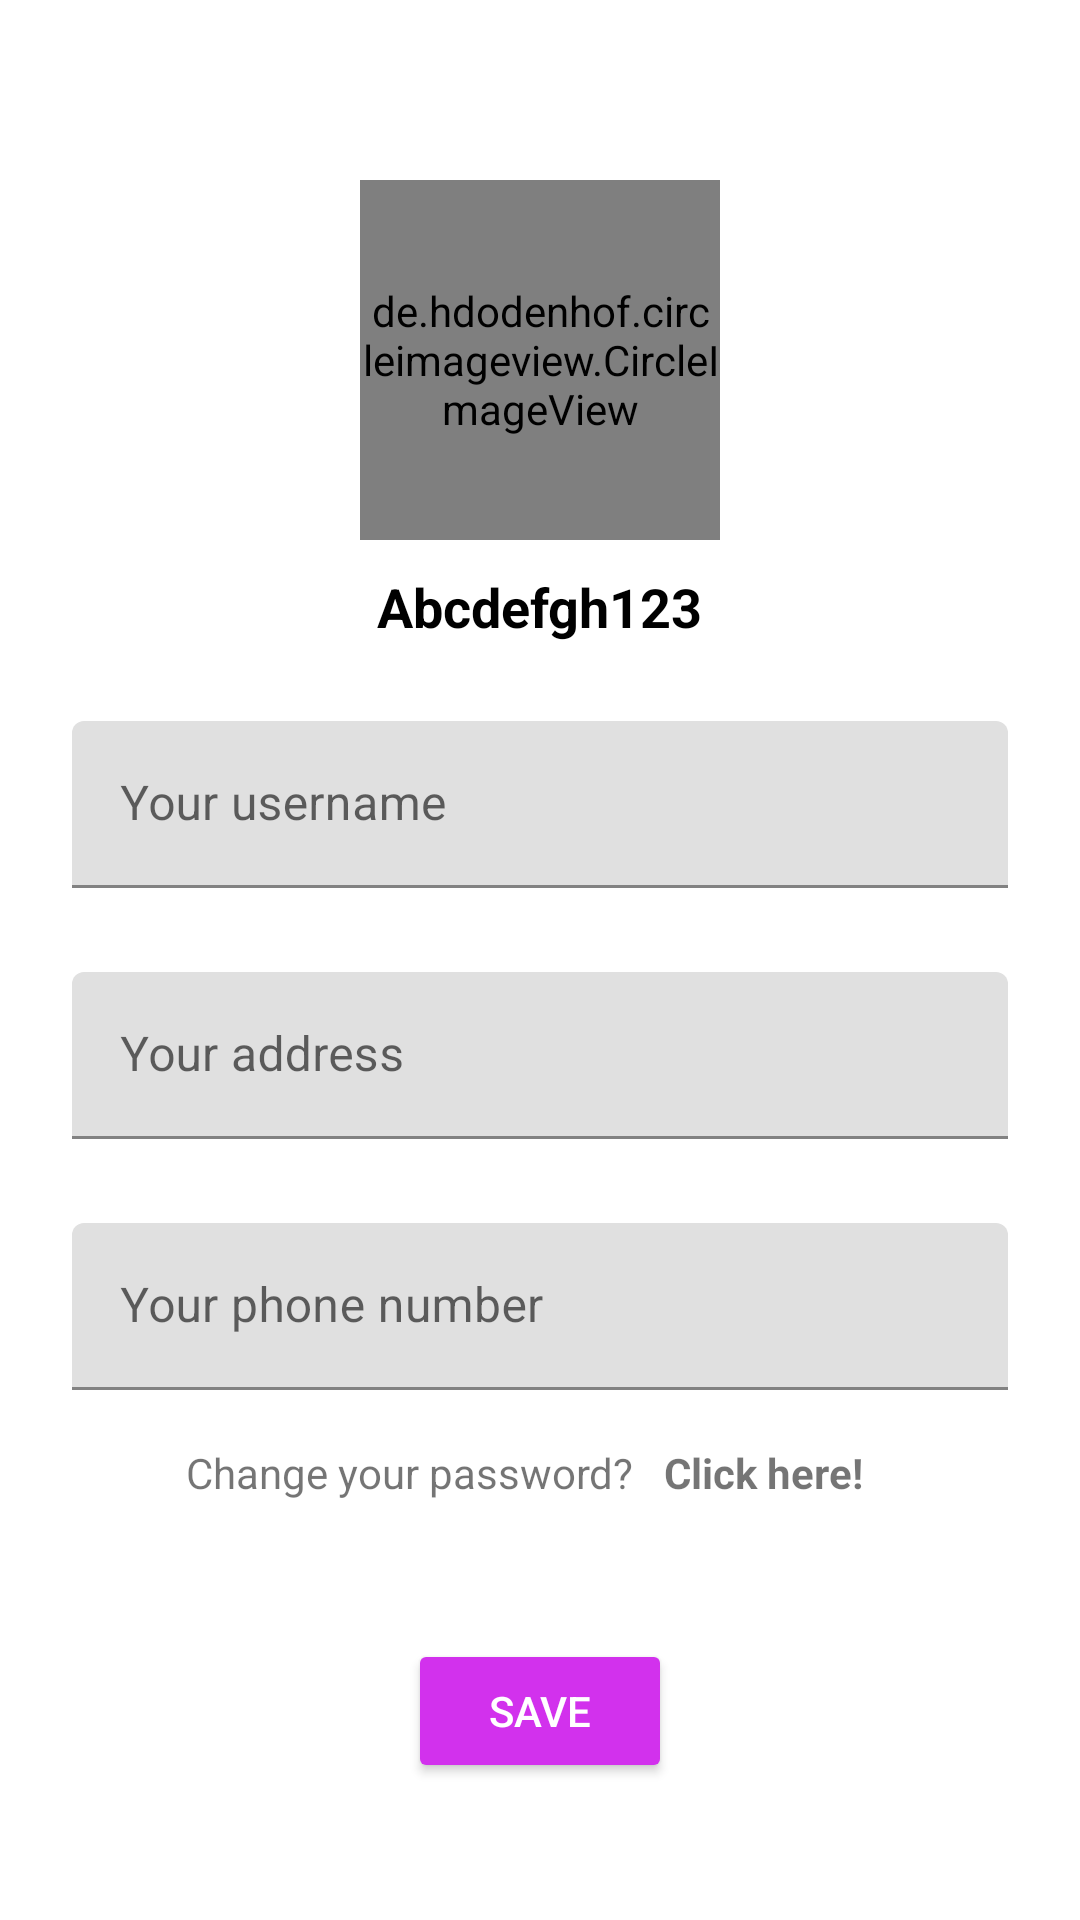

The Android layout XML behind this screen, and the referenced resources:
<!-- AndroidManifest.xml: application theme Theme.CosmeticDeliveryApp -->
<!-- res/layout/fragment_edit_profile.xml -->
<?xml version="1.0" encoding="utf-8"?>
<RelativeLayout xmlns:android="http://schemas.android.com/apk/res/android"
    xmlns:tools="http://schemas.android.com/tools"
    android:layout_width="match_parent"
    android:layout_height="match_parent"
    tools:context=".ui.EditProfileFragment">

    <de.hdodenhof.circleimageview.CircleImageView
        android:id="@+id/img_view"
        android:layout_width="120dp"
        android:layout_height="120dp"
        android:src="@drawable/userpic"
        android:layout_centerHorizontal="true"
        android:background="@drawable/circle"
        android:layout_marginTop="60dp"
        />
    <TextView
        android:id="@+id/title"
        android:layout_width="wrap_content"
        android:layout_height="wrap_content"
        android:text="Abcdefgh123"
        android:textColor="#000"
        android:layout_below="@+id/img_view"
        android:layout_centerHorizontal="true"
        android:layout_marginTop="10dp"
        android:textStyle="bold"
        android:textSize="18dp"
        />
    <LinearLayout
            android:layout_width="match_parent"
            android:layout_height="wrap_content"
            android:paddingBottom="40dp"
            android:layout_below="@id/title"
            android:layout_marginTop="2dp"
            android:layout_marginBottom="2dp"
            android:orientation="vertical"
            android:id="@+id/lL">

            <com.google.android.material.textfield.TextInputLayout
                android:id="@+id/usernameTil"
                android:layout_width="match_parent"
                android:layout_height="wrap_content"
                android:layout_marginTop="20dp"
                android:hint="Your username"
                android:padding="4dp"
                >
                <com.google.android.material.textfield.TextInputEditText
                    android:id="@+id/usernameEt"
                    android:layout_width="match_parent"
                    android:layout_height="wrap_content"
                    android:layout_marginStart="20dp"
                    android:layout_marginEnd="20dp"
                    android:drawablePadding="10dp"
                    android:textSize="16sp"
                    android:inputType="textPersonName"
                    />
            </com.google.android.material.textfield.TextInputLayout>
            <com.google.android.material.textfield.TextInputLayout
                android:id="@+id/addressTil"
                android:layout_width="match_parent"
                android:layout_height="wrap_content"
                android:layout_marginTop="20dp"
                android:hint="Your address"
                android:padding="4dp"
                >
                <com.google.android.material.textfield.TextInputEditText
                    android:id="@+id/addressEt"
                    android:layout_width="match_parent"
                    android:layout_height="wrap_content"
                    android:layout_marginStart="20dp"
                    android:layout_marginEnd="20dp"
                    android:drawablePadding="10dp"
                    android:textSize="16sp"
                    android:inputType="textPersonName"
                    />
            </com.google.android.material.textfield.TextInputLayout>
            <com.google.android.material.textfield.TextInputLayout
                android:id="@+id/phoneTil"
                android:layout_width="match_parent"
                android:layout_height="wrap_content"
                android:layout_marginTop="20dp"
                android:hint="Your phone number"
                android:padding="4dp"
                >
                <com.google.android.material.textfield.TextInputEditText
                    android:id="@+id/phoneEt"
                    android:layout_width="match_parent"
                    android:layout_height="wrap_content"
                    android:layout_marginStart="20dp"
                    android:layout_marginEnd="20dp"
                    android:drawablePadding="10dp"
                    android:textSize="16sp"
                    android:inputType="numberDecimal"
                    />
            </com.google.android.material.textfield.TextInputLayout>
            <LinearLayout
                android:layout_marginTop="10dp"
                android:padding="4dp"
                android:layout_marginHorizontal="20dp"
                android:layout_width="match_parent"
                android:orientation="horizontal"
                android:layout_height="wrap_content"
                android:gravity="center_horizontal"
                >
                <TextView
                    android:layout_width="wrap_content"
                    android:layout_height="wrap_content"
                    android:text="Change your password?"
                    />
                <TextView
                    android:id="@+id/changePasswordTv"
                    android:layout_width="wrap_content"
                    android:layout_height="wrap_content"
                    android:text="Click here!"
                    android:layout_marginHorizontal="10dp"
                    android:textStyle="bold"
                    />
            </LinearLayout>
        </LinearLayout>

        <Button
            android:id="@+id/saveeBtn"
            android:layout_width="wrap_content"
            android:layout_height="wrap_content"
            android:layout_below="@id/lL"
            android:text="Save"
            android:backgroundTint="#D231ED"
            android:layout_centerHorizontal="true"
            android:textColor="@color/white"
            />

    </RelativeLayout>
<!-- resources referenced by this layout -->
<resources>
  <color name="white">#FFFFFFFF</color>
  <!-- drawable circle (drawable) -->
  <shape xmlns:android="http://schemas.android.com/apk/res/android"
      android:shape="oval">
      <solid android:color="#000" />
      <size android:width="300dp" android:height="300dp"></size>
  </shape>
  <style name="Theme.CosmeticDeliveryApp" parent="Theme.MaterialComponents.DayNight.NoActionBar">
          
          <item name="colorPrimary">@color/purple_500</item>
          <item name="colorPrimaryVariant">@color/purple_700</item>
          <item name="colorOnPrimary">@color/white</item>
          
          <item name="colorSecondary">@color/teal_200</item>
          <item name="colorSecondaryVariant">@color/teal_700</item>
          <item name="colorOnSecondary">@color/black</item>
          
          <item name="android:statusBarColor">?attr/colorPrimaryVariant</item>
          
      </style>
  <color name="purple_500">#FF6200EE</color>
  <color name="purple_700">#FF3700B3</color>
  <color name="teal_200">#FF03DAC5</color>
  <color name="teal_700">#FF018786</color>
  <color name="black">#FF000000</color>
</resources>
